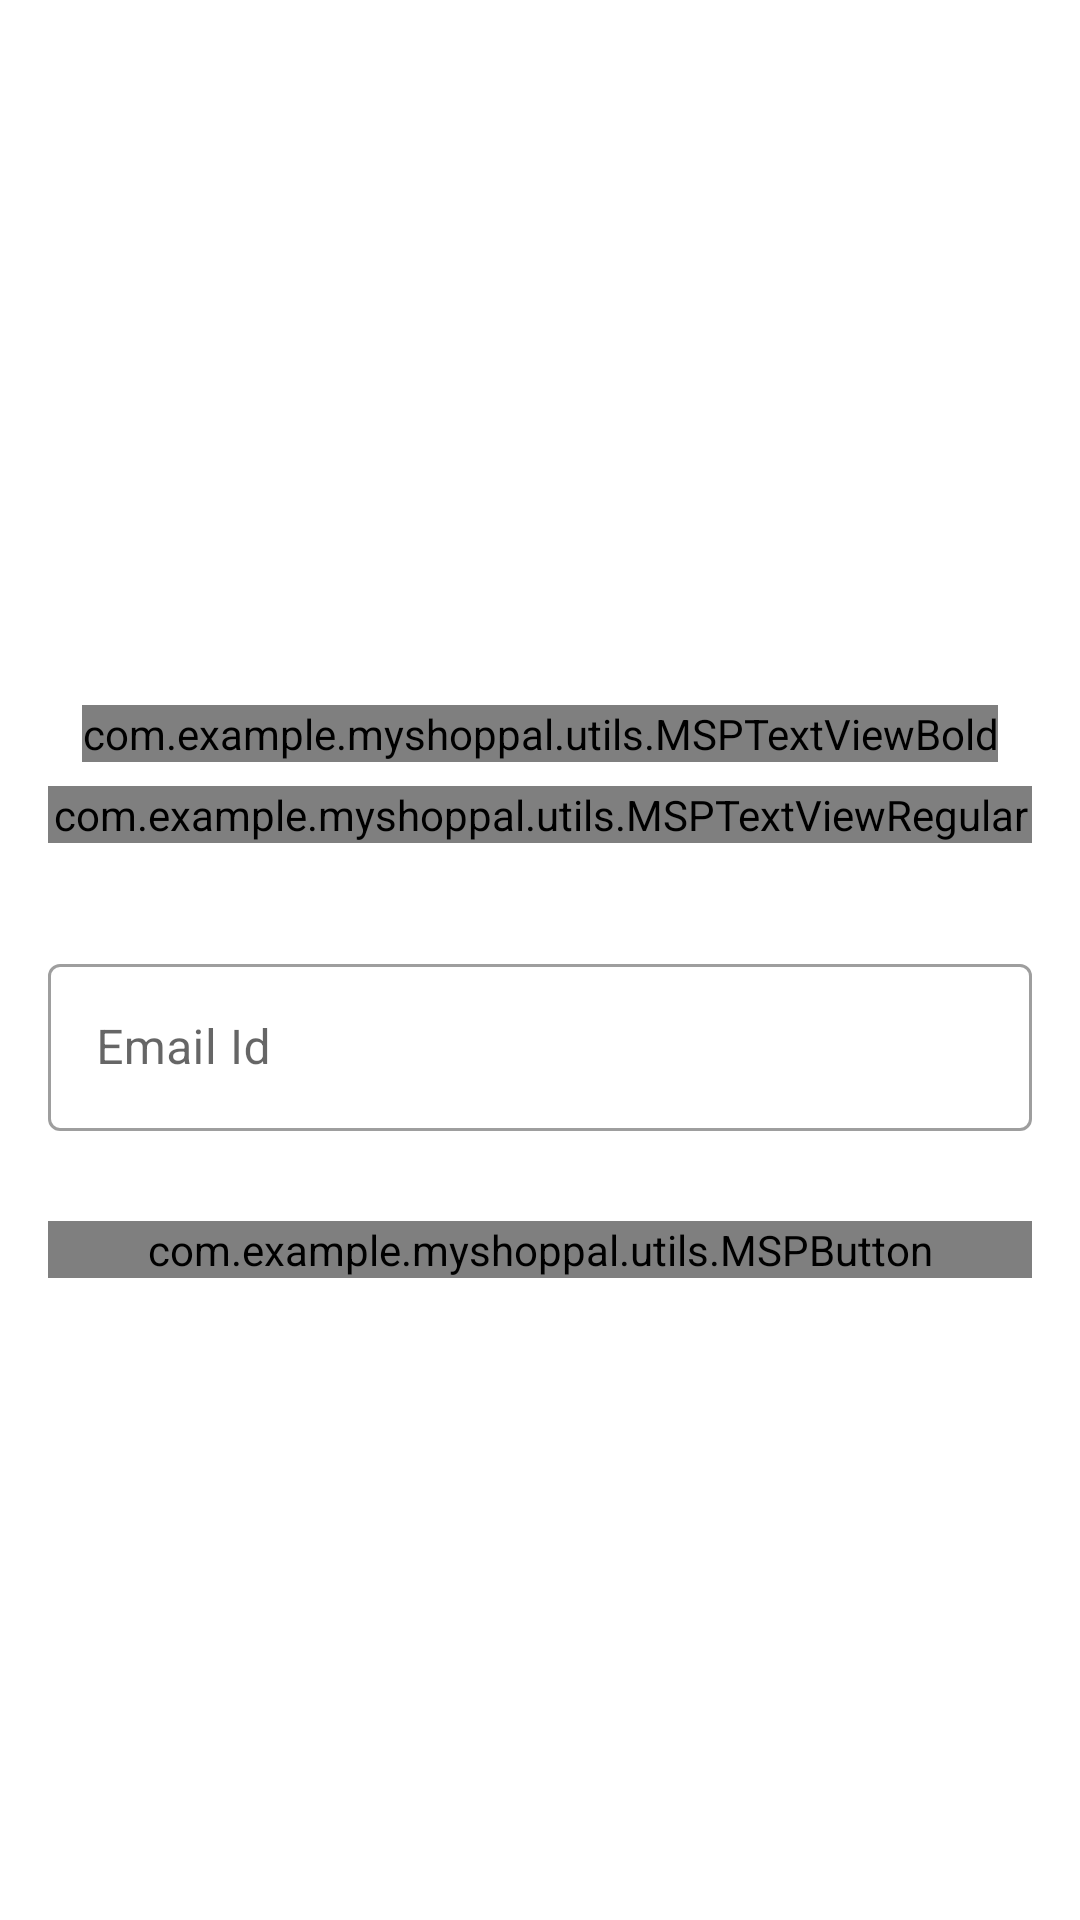

Here is an Android app screen rendered from its layout file. Give the layout XML and the strings, colors and styles it references.
<!-- AndroidManifest.xml: activity theme Theme.MaterialComponents.Light.NoActionBar -->
<!-- res/layout/activity_forgot_password.xml -->
<?xml version="1.0" encoding="utf-8"?>
<androidx.constraintlayout.widget.ConstraintLayout xmlns:android="http://schemas.android.com/apk/res/android"
    xmlns:app="http://schemas.android.com/apk/res-auto"
    xmlns:tools="http://schemas.android.com/tools"
    android:layout_width="match_parent"
    android:layout_height="match_parent"
    tools:context=".ui.activites.ForgotPasswordActivity">
    <FrameLayout
        android:id="@+id/fl_header_image"
        android:layout_width="wrap_content"
        android:layout_height="200dp"
        app:layout_constraintEnd_toEndOf="parent"
        app:layout_constraintStart_toStartOf="parent"
        app:layout_constraintTop_toTopOf="parent">

        <ImageView
            android:layout_width="match_parent"
            android:layout_height="match_parent"
            android:contentDescription="image"
            android:scaleType="fitXY"
            android:src="@drawable/auth_screens_background" />

        <ImageView
            android:layout_width="220dp"
            android:layout_height="100dp"
            android:layout_gravity="center"
            android:contentDescription="@string/app_name"
            android:scaleType="fitCenter"
            android:src="@drawable/tutorials_eu_logo"
            app:tint="@android:color/white" />
        <androidx.appcompat.widget.Toolbar
            android:id="@+id/toolbar_forgotpassword_activity"
            android:layout_width="match_parent"
            android:layout_height="?attr/actionBarSize"
            app:layout_constraintEnd_toEndOf="parent"
            app:layout_constraintStart_toStartOf="parent"
            app:layout_constraintTop_toTopOf="parent"
            android:layout_gravity="top"

            />
    </FrameLayout>
    <com.example.myshoppal.utils.MSPTextViewBold
        android:id="@+id/tv_title"
        android:layout_width="wrap_content"
        android:layout_height="wrap_content"
        android:layout_marginTop="35dp"
        android:text="@string/title_forgot_password"
        android:textColor="#222934"
        android:textSize="@dimen/forgot_password_title_text_size"
        app:layout_constraintEnd_toEndOf="parent"
        app:layout_constraintStart_toStartOf="parent"
        app:layout_constraintTop_toBottomOf="@id/fl_header_image" />
    <com.example.myshoppal.utils.MSPTextViewRegular
        android:id="@+id/tv_title_description"
        android:layout_width="0dp"
        android:layout_height="wrap_content"
        android:layout_marginTop="8dp"
        android:layout_marginHorizontal="16dp"
        android:text="@string/forgot_title_description"
        android:textColor="#222934"
        android:textSize="@dimen/forgot_password_title_description_text_size"
        android:gravity="center"
        app:layout_constraintEnd_toEndOf="parent"
        app:layout_constraintStart_toStartOf="parent"
        app:layout_constraintTop_toBottomOf="@id/tv_title"

        />
    <com.google.android.material.textfield.TextInputLayout
        android:id="@+id/til_login_email"
        android:layout_width="match_parent"
        android:layout_height="wrap_content"
        style="@style/Widget.MaterialComponents.TextInputLayout.OutlinedBox"
        android:layout_marginStart="16dp"
        android:layout_marginTop="35dp"
        android:layout_marginEnd="16dp"
        android:hint="Email Id"
        app:layout_constraintEnd_toEndOf="parent"
        app:layout_constraintStart_toStartOf="parent"
        app:layout_constraintTop_toBottomOf="@id/tv_title_description"
        >
        <EditText
            android:id="@+id/et_login_email"
            android:layout_width="match_parent"
            android:layout_height="wrap_content"
            android:inputType="textEmailAddress"
            tools:text="abc@gmail.com"
            />
    </com.google.android.material.textfield.TextInputLayout>
    <com.example.myshoppal.utils.MSPButton
        android:id="@+id/btn_submit"
        android:layout_width="match_parent"
        android:layout_height="wrap_content"
        android:layout_gravity="center"
        android:layout_marginStart="16dp"
        android:layout_marginTop="30dp"
        android:layout_marginEnd="16dp"
        android:background="@drawable/button_backgound"
        android:foreground="?attr/selectableItemBackground"
        android:gravity="center"
        android:text="@string/button_lbl_submit"
        android:textColor="@android:color/white"
        android:textSize="18sp"
        android:textStyle="bold"
        app:layout_constraintEnd_toEndOf="parent"
        app:layout_constraintStart_toStartOf="parent"
        app:layout_constraintTop_toBottomOf="@id/til_login_email" />
</androidx.constraintlayout.widget.ConstraintLayout>
<!-- resources referenced by this layout -->
<resources>
  <dimen name="forgot_password_title_description_text_size">14sp</dimen>
  <dimen name="forgot_password_title_text_size">18sp</dimen>
  <!-- drawable button_backgound (drawable) -->
  <?xml version="1.0" encoding="utf-8"?>
  <shape
      xmlns:android="http://schemas.android.com/apk/res/android"
      android:shape="rectangle">
  
      <gradient
          android:angle="360"
          android:endColor="@color/colorThemeOrange"
          android:startColor="@color/colorThemePink"
          android:type="linear" />
      <corners android:radius="10dp"/>
  </shape>
  <string name="app_name">MyShopPal</string>
  <string name="button_lbl_submit">Submit</string>
  <string name="forgot_title_description">Enter the username and email address
          we\'ll send you an email to reset you password.</string>
  <string name="title_forgot_password">FORGOT PASSWORD!</string>
  <color name="colorThemeOrange">#F4442d</color>
  <color name="colorThemePink">#ED2173</color>
</resources>
